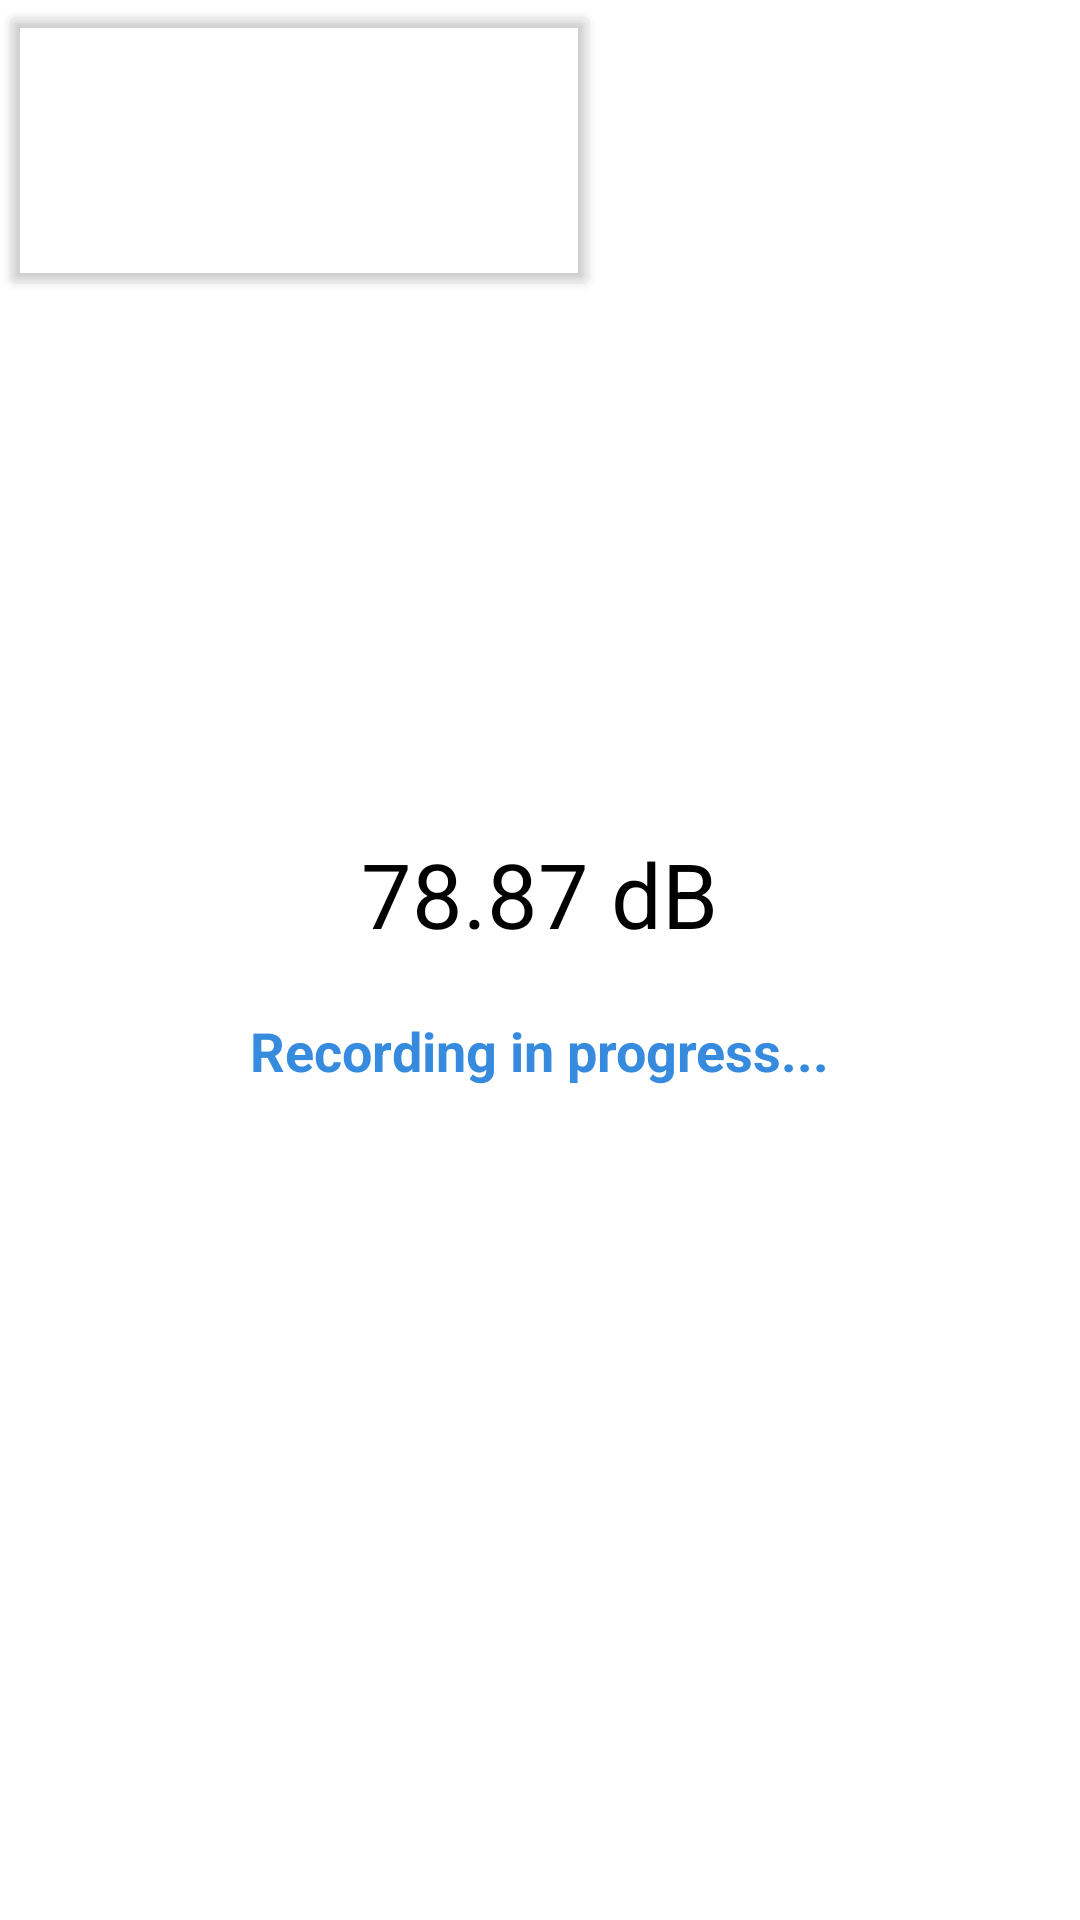

Here is an Android app screen rendered from its layout file. Give the layout XML and the strings, colors and styles it references.
<!-- AndroidManifest.xml: application theme Theme.AMGS -->
<!-- res/layout/activity_recording.xml -->
<?xml version="1.0" encoding="utf-8"?>
<androidx.constraintlayout.widget.ConstraintLayout xmlns:android="http://schemas.android.com/apk/res/android"
    xmlns:app="http://schemas.android.com/apk/res-auto"
    xmlns:tools="http://schemas.android.com/tools"
    android:layout_width="match_parent"
    android:layout_height="match_parent"
    android:background="@color/white"
    tools:context=".RecordingActivity">

    <Button
        android:id="@+id/exitButton"
        android:layout_width="200dp"
        android:layout_height="100dp"
        android:text=""
        android:visibility="visible"
        android:backgroundTint="@android:color/transparent"
        app:layout_constraintStart_toStartOf="parent"
        app:layout_constraintTop_toTopOf="parent" />

    <androidx.fragment.app.FragmentContainerView
        android:id="@+id/cameraFragmentContainer"
        android:name="com.reachfieldit.amgs.CameraFragment"
        android:layout_width="0dp"
        android:layout_height="0dp"
        app:layout_constraintStart_toStartOf="parent"
        app:layout_constraintTop_toTopOf="parent" />

    <LinearLayout
        android:layout_width="match_parent"
        android:layout_height="match_parent"
        android:gravity="center"
        android:orientation="vertical"
        app:layout_constraintBottom_toBottomOf="parent"
        app:layout_constraintEnd_toEndOf="parent"
        app:layout_constraintStart_toStartOf="parent"
        app:layout_constraintTop_toTopOf="parent">

        <TextView
            android:id="@+id/decibelText"
            android:layout_width="wrap_content"
            android:layout_height="wrap_content"
            android:text="78.87 dB"
            android:textColor="@color/black"
            android:textSize="30dp" />

        <TextView
            android:id="@+id/alertTextView"
            android:layout_width="wrap_content"
            android:layout_height="wrap_content"
            android:layout_marginTop="20dp"
            android:textSize="18dp"
            android:text="Recording in progress..."
            android:textColor="#368bde"
            android:textStyle="bold" />
    </LinearLayout>

</androidx.constraintlayout.widget.ConstraintLayout>
<!-- resources referenced by this layout -->
<resources>
  <style name="Theme.AMGS" parent="Base.Theme.AMGS" />
  <style name="Base.Theme.AMGS" parent="Theme.Material3.DayNight.NoActionBar">
          
          
      </style>
  <!-- not gathered from this repository: default colours our renderer supplied (Android Studio template values) -->
  <color name="black">#FF000000</color>
  <color name="white">#FFFFFFFF</color>
</resources>
